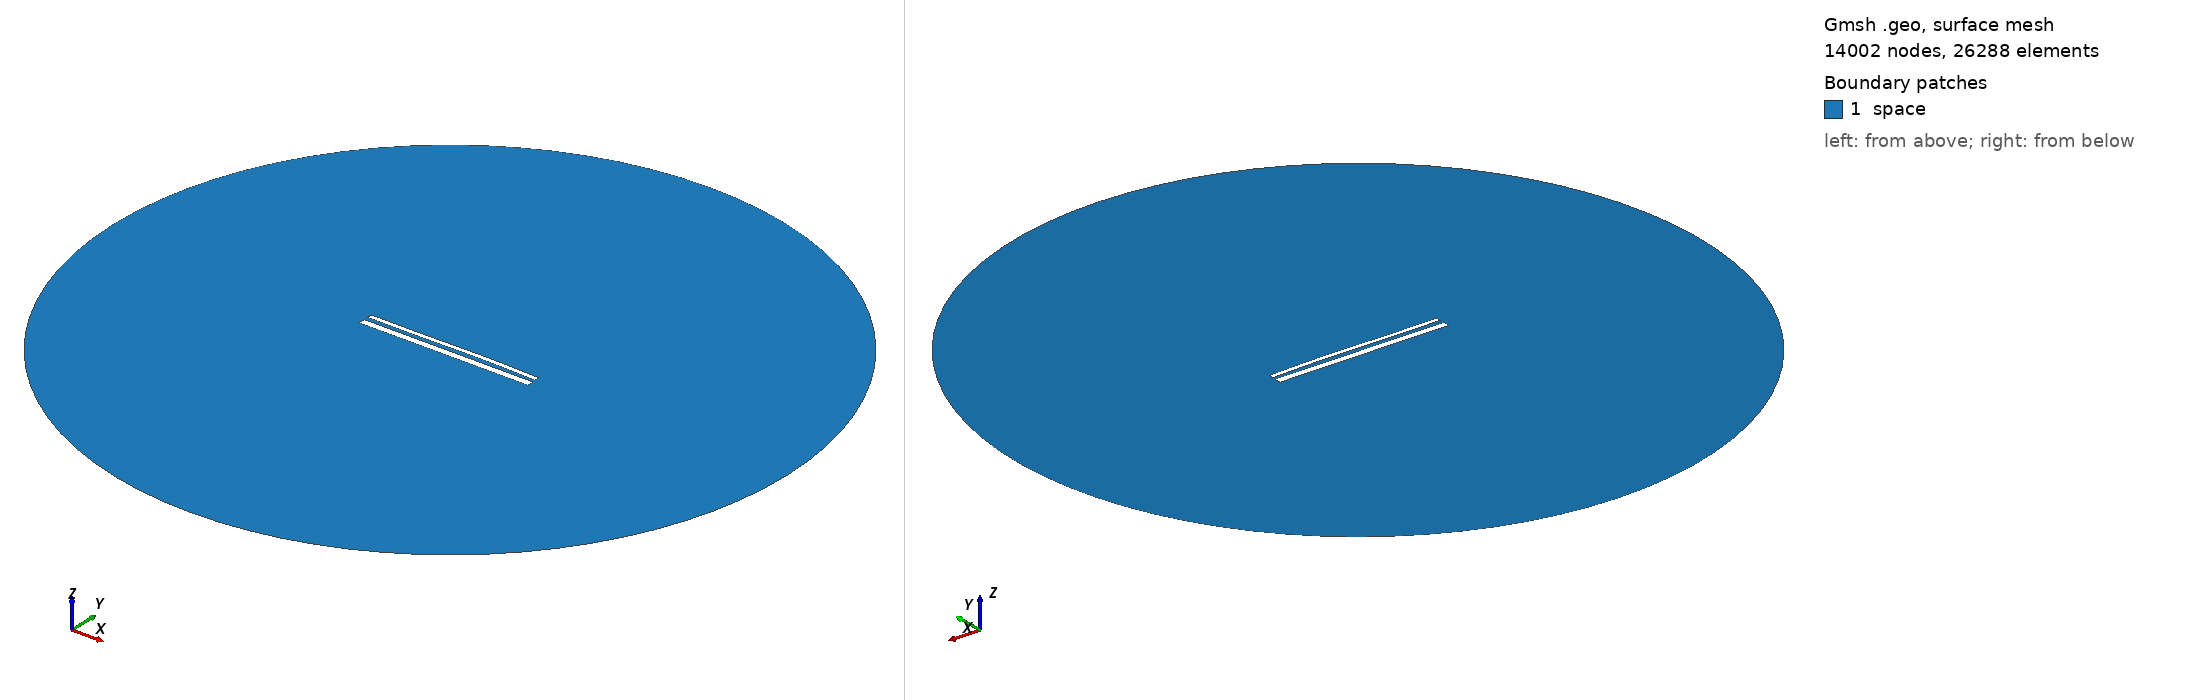

Gmsh geometry script, surface-meshed: 14002 nodes, 26288 surface elements. Boundary patches (legend numbers): 1 space. Left view from above one corner, right view from below the opposite corner. Legend entries are the model's physical surfaces. The drawing asked Gmsh for element sizes between 1% and 20% of the model's largest extent; the script's own settings can give other sizes.

=== 14603.geo (drawn) ===
//---------------------------------------
// Geometry kernel
//---------------------------------------

SetFactory("OpenCASCADE");



//---------------------------------------
// Parameters of the geometry
//---------------------------------------

// Overetch of the upper plate
overetch = 0.5;

// Distance between the plates
distance = 2.25;

// Discretization over the x axis (for the deformation)
nx = 50; 

// Length of the plate
L = 100 - overetch; 

// Number of modes
n = 4; 

// 1st mode coefficient
coeff(1) = -0.075;
beta(1) = 0.596864 * 3.1415926535 / L;

// 2nd mode coefficient
coeff(2) = 0.15;
beta(2) = 1.49418 * 3.1415926535 / L;

// 3rd mode coefficient
coeff(3) = -0.15;
beta(3) = 2.50025 * 3.1415926535 / L;

// 4th mode coefficient
coeff(4) = 0.0;
beta(4) = 3.49999 * 3.1415926535 / L;



//---------------------------------------
// Upper plate (deformed rectangle)
//---------------------------------------

// Coordiantes of the upper plate
xmin = -50;
xmax = 50 - overetch;

// Height of the upper plate
yheight = 4 - 2 * overetch;

// Indexes of the points
UpperID[] = {};
LowerID[] = {};
LeftID[] = {};
RightID[] = {};

// Point index
p = 1;

// Horizontal edges
For i In {1:nx}
    x = xmin + (i-1)*(xmax - xmin)/(nx-1);

    y_bottom = distance / 2 + overetch;
    For j In {1:n}
        C = (Cosh(beta(j)*L) + Cos(beta(j)*L)) / (Sinh(beta(j)*L) + Sin(beta(j)*L));
        y_bottom  = y_bottom + coeff(j) * (Cosh(beta(j)*(x+50)) - Cos(beta(j)*(x+50)) - C * (Sinh(beta(j)*(x+50)) - Sin(beta(j)*(x+50))));
    EndFor

    y_top = y_bottom + yheight;

    Point(p) = {x, y_top, 0, 1.0};
    UpperID[i] = p;
    p = p + 1;

    Point(p) = {x, y_bottom, 0, 1.0};
    LowerID[i] = p;
    p = p + 1;
EndFor

// Create point lists
UpperPts[] = {}; LowerPts[] = {};
For i In {1:nx}
  UpperPts[] += {UpperID[i]};
  LowerPts[] += {LowerID[i]};
EndFor

// Build splines
Spline(1) = {UpperPts[]};
Spline(2) = {LowerPts[]};
Line(3) = {LowerPts[nx-1], UpperPts[nx-1]};
Line(4) = {LowerPts[0], UpperPts[0]};

// Build the plane surface
Curve Loop(1) = {2, 3, -1, -4};
Plane Surface(1) = {1};



//---------------------------------------
// Lower plate (rectangle)
//---------------------------------------

// Vertices
Point(1001) = {-50, -1, 0, 1.0};
Point(1002) = { 50, -1, 0, 1.0};
Point(1003) = { 50,  -5, 0, 1.0};
Point(1004) = {-50,  -5, 0, 1.0};

// Edges
Line(5) = {1001, 1002};
Line(6) = {1002, 1003};
Line(7) = {1003, 1004};
Line(8) = {1004, 1001};

// Plane surface
Line Loop(2) = {5, 6, 7, 8};
Plane Surface(2) = {2}; 



//---------------------------------------
// Outer (fictious) boundary
//---------------------------------------

// Points
Point(1005) = {0, 0, 0};       // Center
Point(1006) = {200, 0, 0};     // Start point
Point(1007) = {0, 200, 0};     // 90 degrees
Point(1008) = {-200, 0, 0};    // 180 degrees
Point(1009) = {0, -200, 0};    // 270 degrees

// Circle arcs (each needs start, center, end)
Circle(9) = {1006, 1005, 1007};
Circle(10) = {1007, 1005, 1008};
Circle(11) = {1008, 1005, 1009};
Circle(12) = {1009, 1005, 1006};

// Plane surface for the entire domain
Curve Loop(3) = {9, 10, 11, 12};
Surface(3) = {3};

// Subtract the plates from the whole domain to obtain the actual domain where we want to solve the equations
BooleanDifference{ Surface{3}; Delete; }{ Surface{1}; Surface{2}; Delete; }




//---------------------------------------
// Transfinite Lines/Curves
//---------------------------------------

// Set the number of points on the boundaries
r = 7;

// Plates
Transfinite Curve {1, 2} = 50*r Using Progression 1;
Transfinite Curve {3, 4} = 2*r Using Progression 1;
Transfinite Line {5, 7} = 50*r Using Progression 1;
Transfinite Line {6, 8} = 2*r Using Progression 1;

// Outer boundary
Transfinite Line {9, 10, 11, 12} = 20 Using Progression 1;



//---------------------------------------
// Physical groups
//---------------------------------------                

// Physical curves (boundaries)
Physical Line("force_segment", 10) = {2};
Physical Line("upper_plate", 11) = {1, 3, 4};
Physical Line("lower_plate", 12) = {5, 6, 7, 8};
Physical Line("boundary", 20) = {9, 10, 11, 12};

// Physical Surfaces
Physical Surface("space", 30) = {3};



//---------------------------------------
// 6. Generate the Mesh
//---------------------------------------

// 2D mesh generation
Mesh 2;
